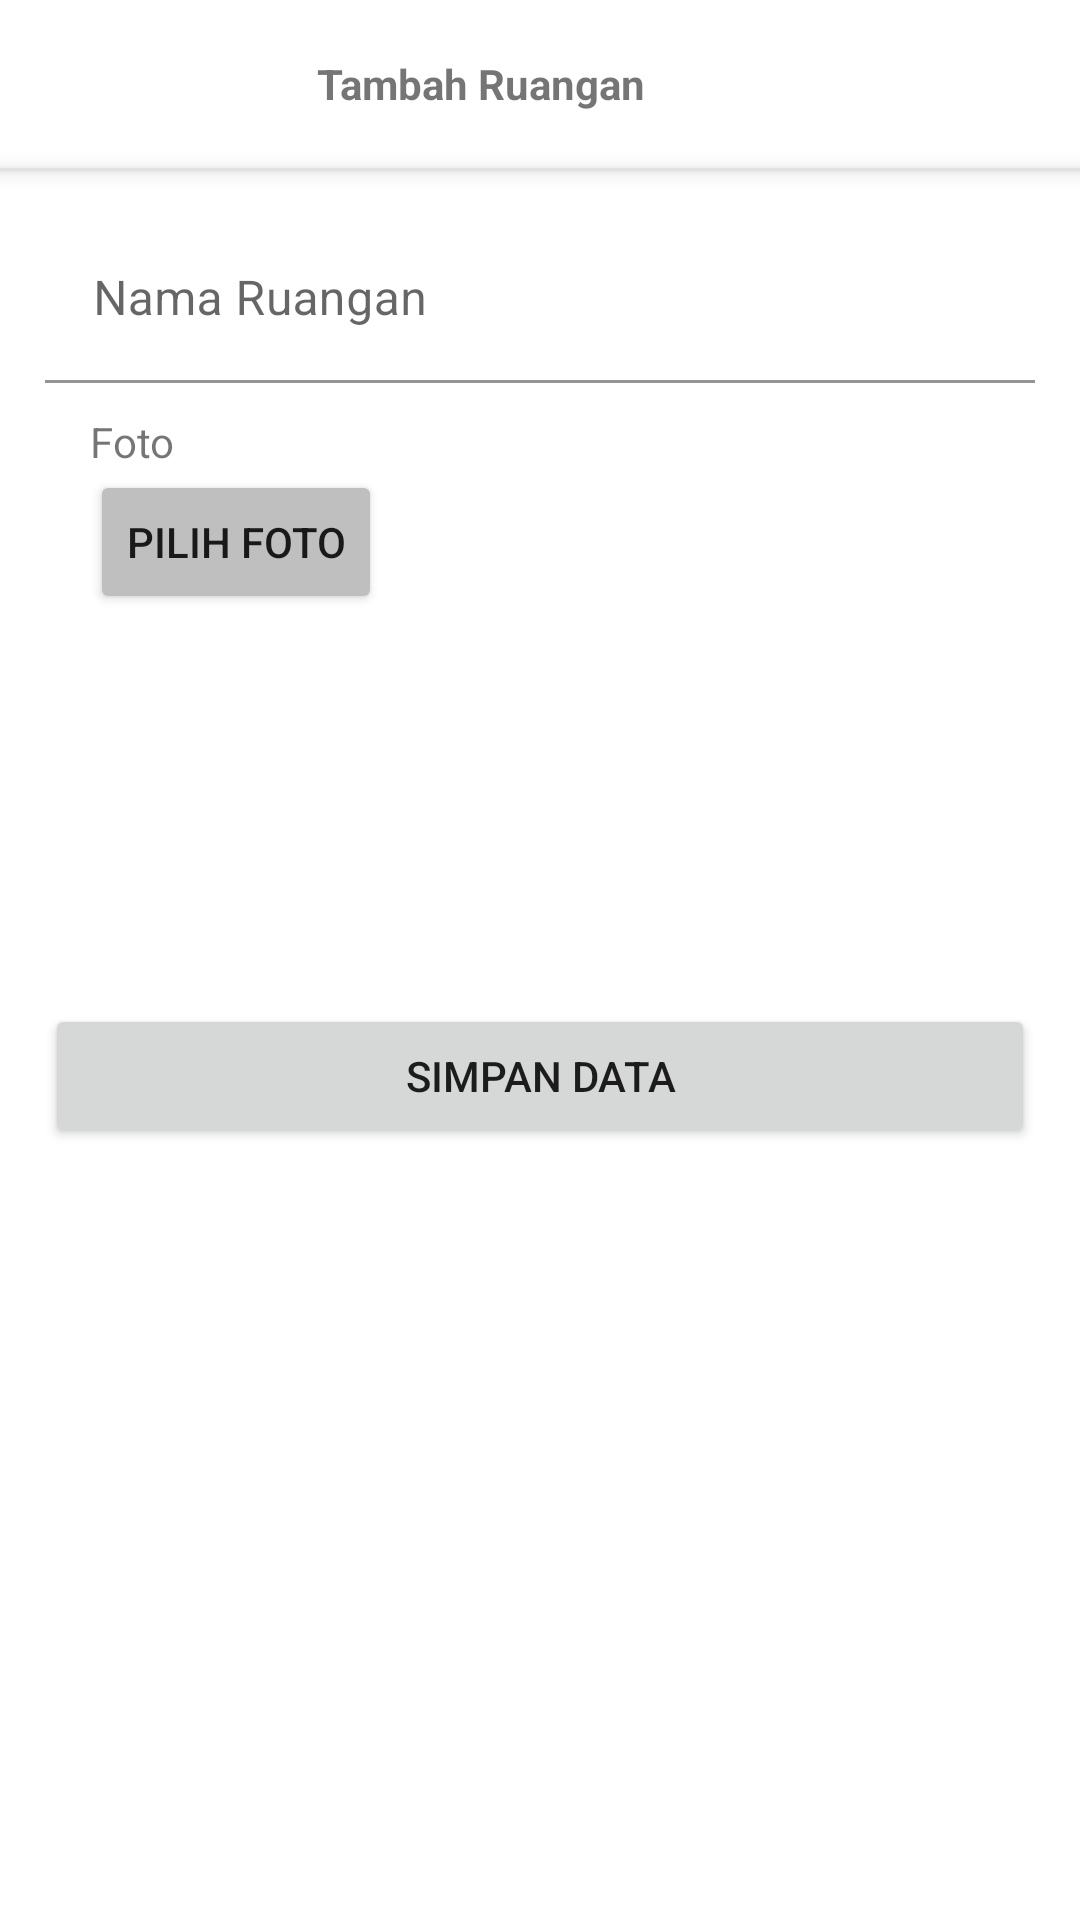

This screen was rendered from an Android layout file. Write that file and the resources it references.
<!-- AndroidManifest.xml: application theme Theme.InfoTelmat -->
<!-- res/layout/activity_add_ruangan.xml -->
<?xml version="1.0" encoding="utf-8"?>
<LinearLayout xmlns:android="http://schemas.android.com/apk/res/android"
    xmlns:app="http://schemas.android.com/apk/res-auto"
    xmlns:tools="http://schemas.android.com/tools"
    android:layout_width="match_parent"
    android:layout_height="match_parent"
    android:orientation="vertical"
    tools:context=".AddRuangan">

    <androidx.appcompat.widget.Toolbar
        android:id="@+id/toolbar"
        android:background="@color/white"
        android:layout_width="match_parent"
        android:layout_height="wrap_content">
        <TextView
            android:id="@+id/label"
            android:textStyle="bold"
            android:textAlignment="center"
            android:layout_marginEnd="?android:attr/actionBarSize"
            android:text="Tambah Ruangan"
            android:layout_width="match_parent"
            android:layout_height="wrap_content"/>

    </androidx.appcompat.widget.Toolbar>

    <RelativeLayout
        android:background="#DFDFDFDF"
        android:elevation="4dp"
        android:layout_width="match_parent"
        android:layout_height="1dp"/>

    <androidx.appcompat.widget.LinearLayoutCompat
        android:orientation="vertical"
        android:layout_width="match_parent"
        android:layout_height="wrap_content"
        android:padding="15dp">

        <com.google.android.material.textfield.TextInputLayout
            android:layout_width="match_parent"
            android:layout_height="match_parent">
            <com.google.android.material.textfield.TextInputEditText
                android:id="@+id/nama"
                android:background="@color/white"
                android:layout_width="match_parent"
                android:layout_height="wrap_content"
                android:hint="Nama Ruangan" />
        </com.google.android.material.textfield.TextInputLayout>
        <RelativeLayout
            android:layout_width="match_parent"
            android:layout_height="10dp"/>
        <TextView
            android:layout_marginLeft="15dp"
            android:text="Foto"
            android:layout_width="match_parent"
            android:layout_height="wrap_content"/>

        <Button
            android:id="@+id/pilihfoto"
            android:text="Pilih Foto"
            android:layout_marginLeft="15dp"
            android:backgroundTint="#BFBFBF"
            android:layout_width="wrap_content"
            android:layout_height="wrap_content"/>

        <LinearLayout
            android:orientation="horizontal"
            android:layout_width="match_parent"
            android:layout_height="wrap_content">
            <ImageView
                android:id="@+id/fotoiv"
                android:layout_marginTop="10dp"
                android:layout_marginLeft="15dp"
                android:layout_width="100dp"
                android:layout_height="100dp"/>
            <ProgressBar
                android:layout_gravity="center"
                android:id="@+id/pb_img"
                android:layout_marginLeft="10dp"
                android:layout_width="wrap_content"
                android:layout_height="wrap_content"
                android:visibility="invisible"/>
        </LinearLayout>
        <RelativeLayout
            android:layout_width="match_parent"
            android:layout_height="20dp"/>
        <Button
            android:id="@+id/simpan_data"
            android:text="Simpan Data"
            android:layout_width="match_parent"
            android:layout_height="wrap_content"/>
    </androidx.appcompat.widget.LinearLayoutCompat>


</LinearLayout>
<!-- resources referenced by this layout -->
<resources>
  <style name="Theme.InfoTelmat" parent="Theme.MaterialComponents.Light.NoActionBar">
          
          <item name="colorPrimary">#01539D</item>
          <item name="colorPrimaryVariant">#0173C5</item>
          <item name="colorOnPrimary">@color/white</item>
          
          <item name="colorSecondary">@color/teal_200</item>
          <item name="colorSecondaryVariant">@color/teal_700</item>
          <item name="colorOnSecondary">@color/white</item>
          
          <item name="android:statusBarColor">@android:color/transparent</item>
          
      </style>
  <!-- not gathered from this repository: default colours our renderer supplied (Android Studio template values) -->
  <color name="teal_200">#FF03DAC5</color>
  <color name="teal_700">#FF018786</color>
  <color name="white">#FFFFFFFF</color>
</resources>
